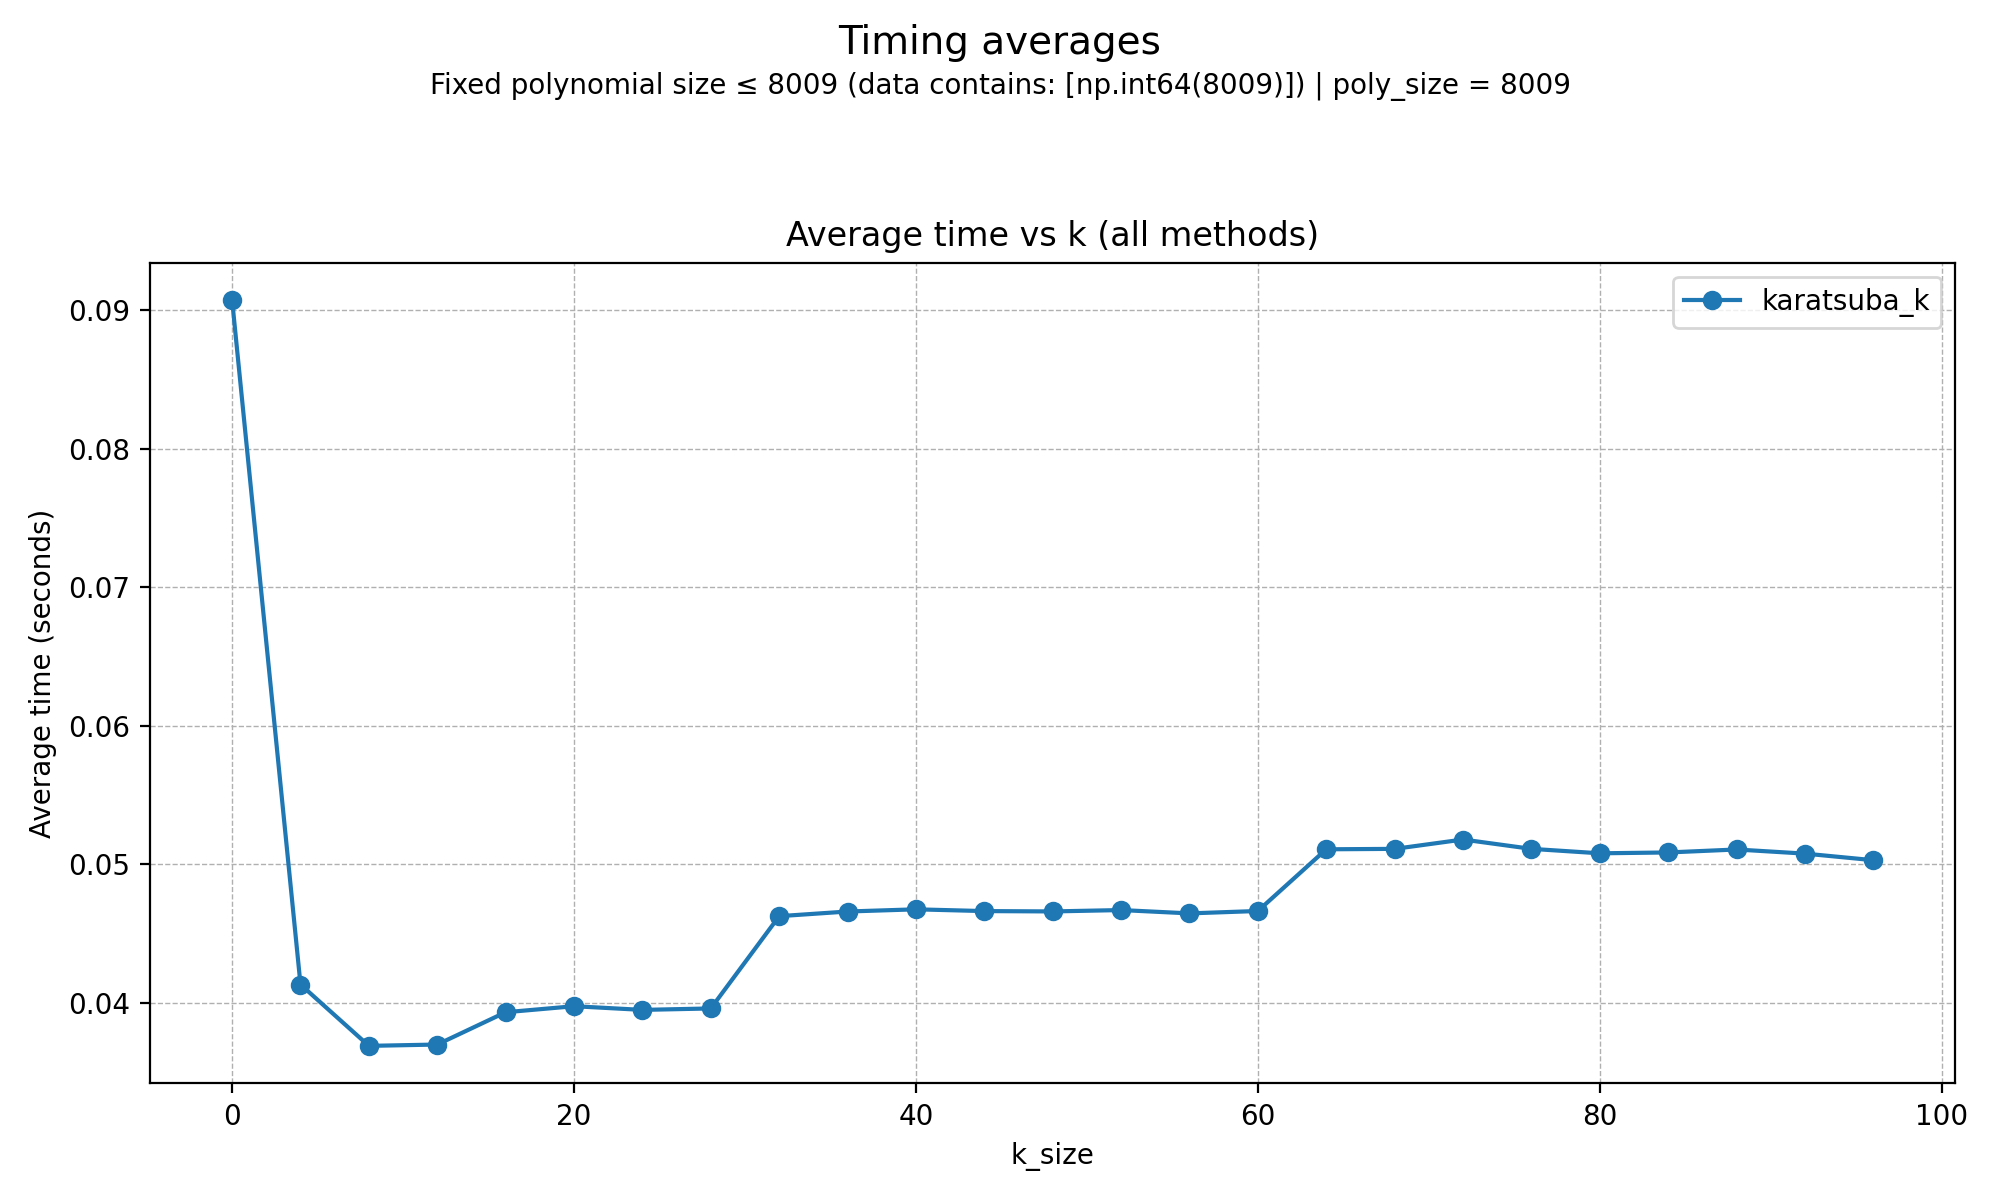

Values plotted in this chart, from the file beside it:
k, function_name, mean_time_seconds
0, karatsuba_k, 0.09073
4, karatsuba_k, 0.04133
8, karatsuba_k, 0.0369
12, karatsuba_k, 0.037
16, karatsuba_k, 0.03933
20, karatsuba_k, 0.03977
24, karatsuba_k, 0.0395
28, karatsuba_k, 0.0396
32, karatsuba_k, 0.04626
36, karatsuba_k, 0.0466
40, karatsuba_k, 0.04676
44, karatsuba_k, 0.04663
48, karatsuba_k, 0.04661
52, karatsuba_k, 0.0467
56, karatsuba_k, 0.04646
60, karatsuba_k, 0.04664
64, karatsuba_k, 0.05109
68, karatsuba_k, 0.05112
72, karatsuba_k, 0.05179
76, karatsuba_k, 0.05112
80, karatsuba_k, 0.0508
84, karatsuba_k, 0.05086
88, karatsuba_k, 0.05108
92, karatsuba_k, 0.05078
96, karatsuba_k, 0.0503
